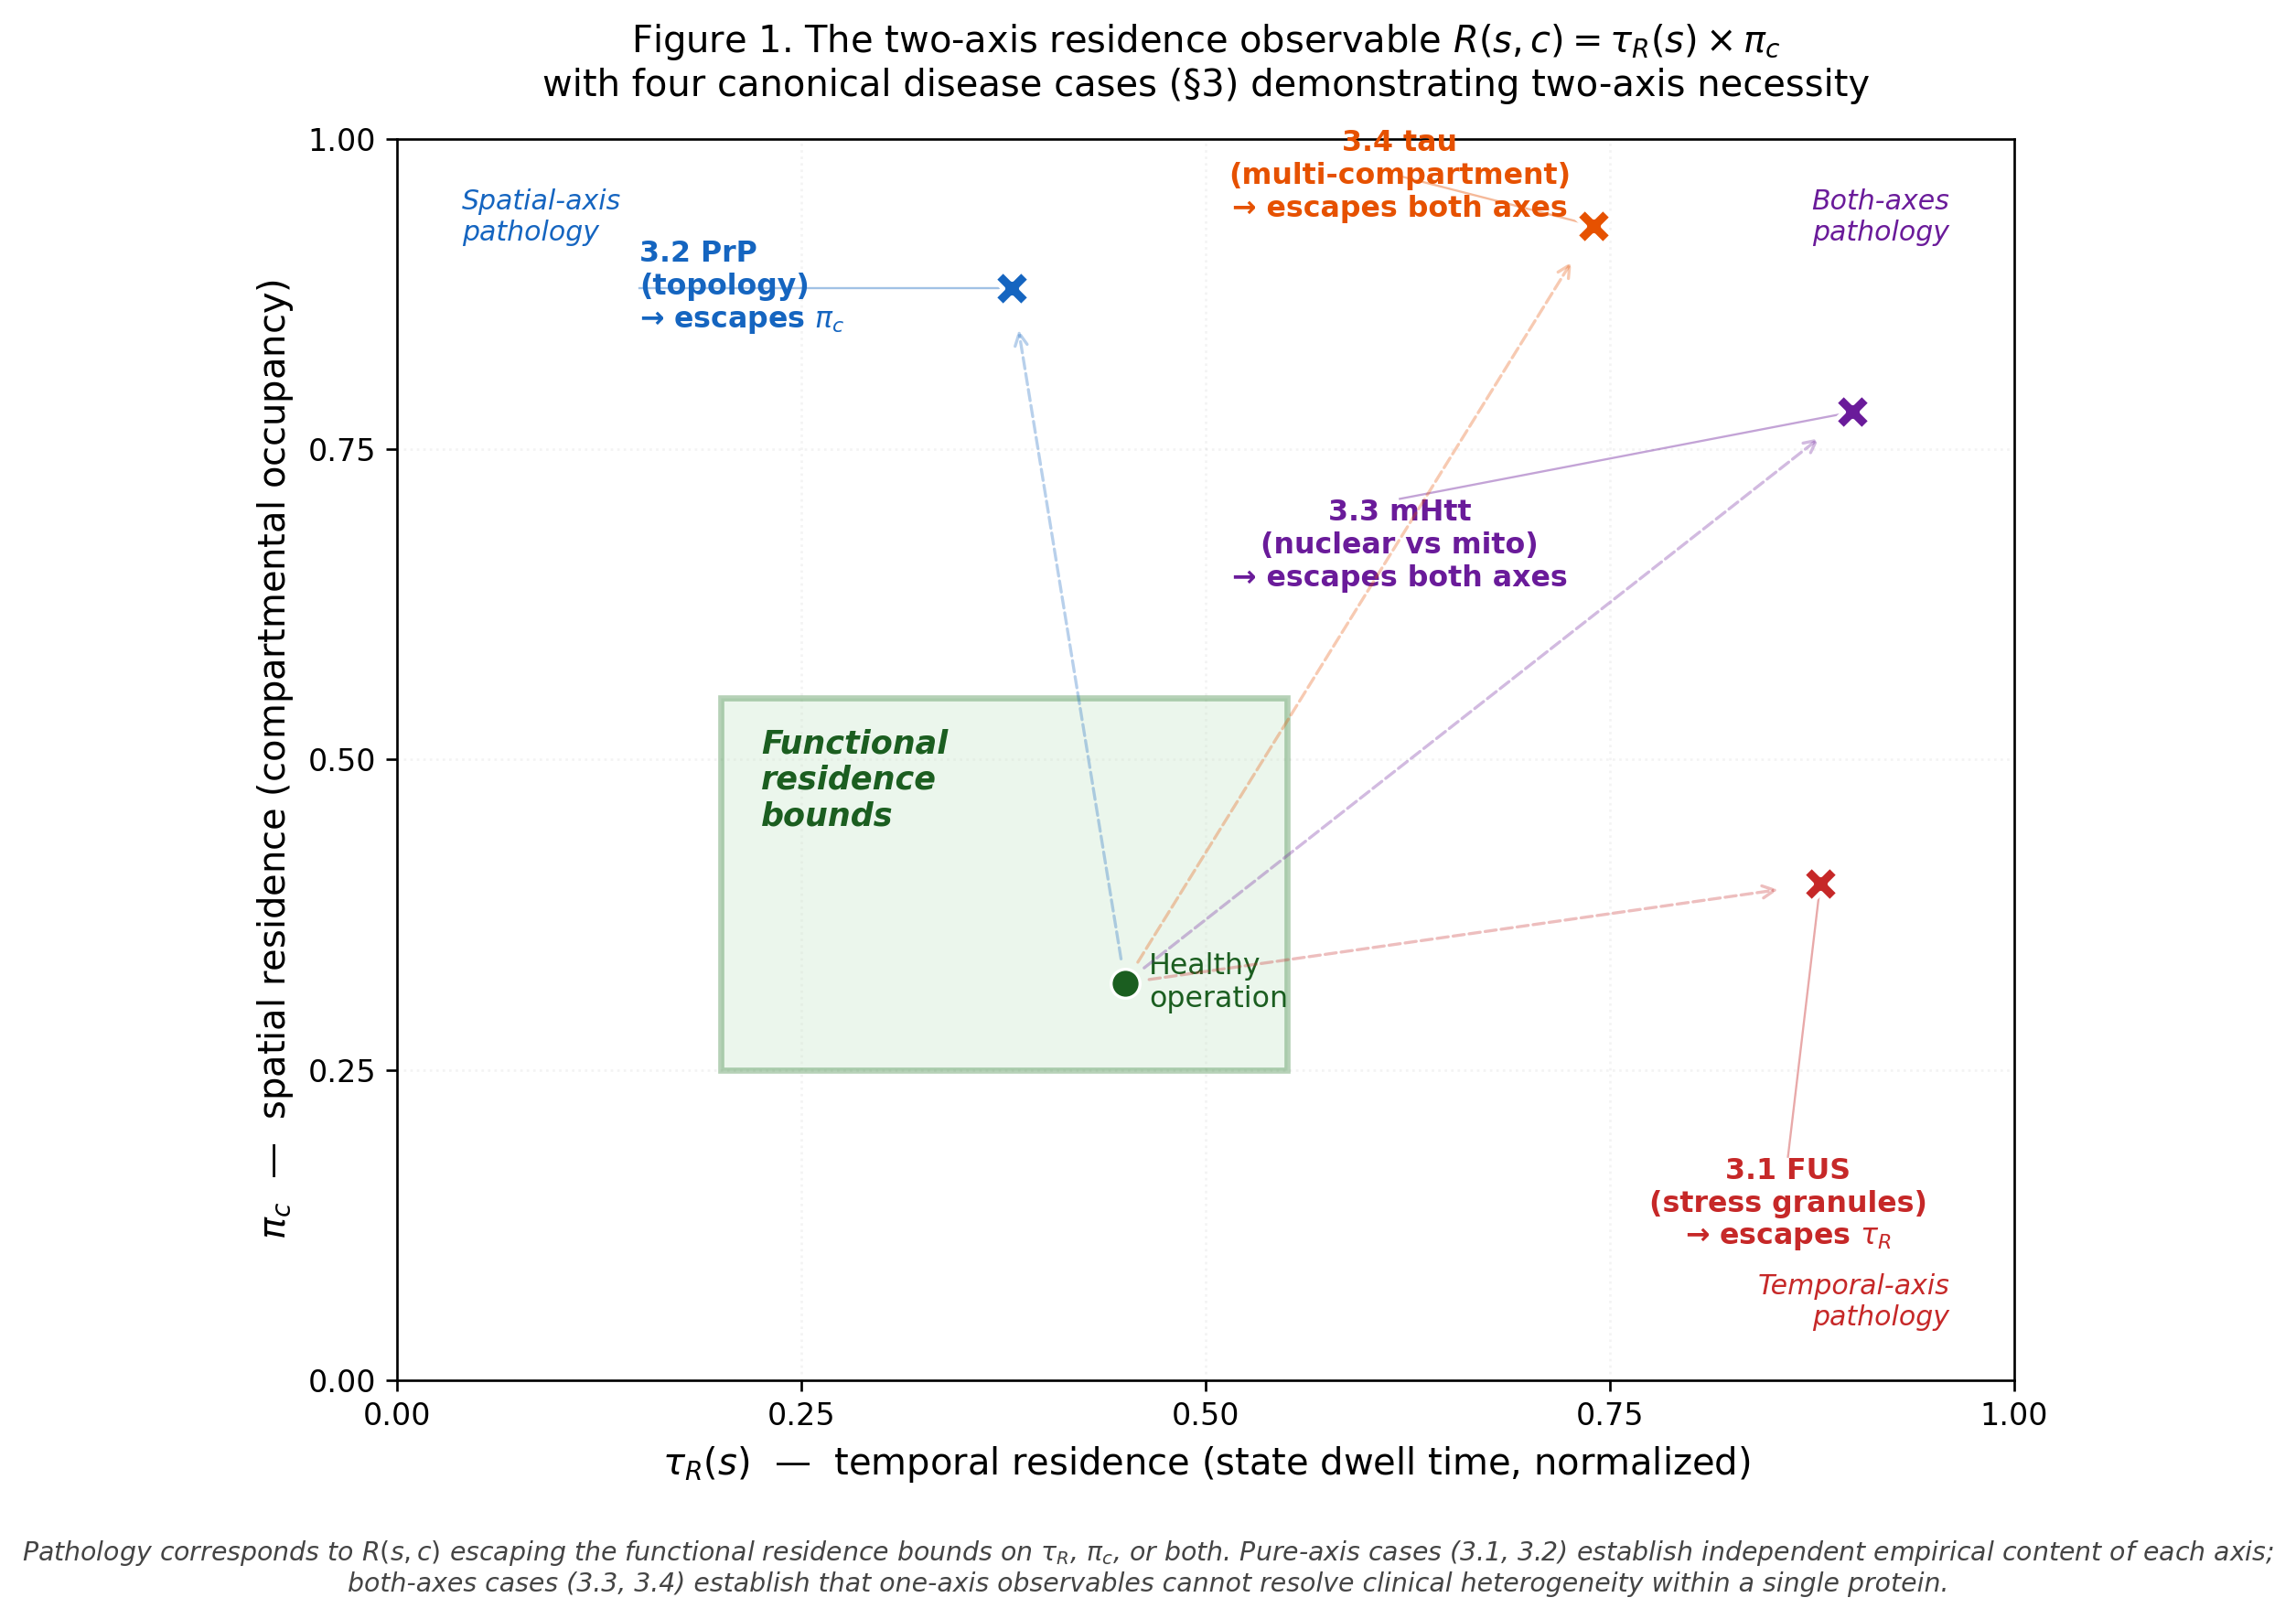

Source code (Python):
"""
Figure 1. The two-axis residence observable R(s,c) = tau_R(s) * pi_c.

Phase diagram showing:
- Functional residence bounds as a central rectangle
- Four canonical disease cases plotted as labeled points
- Each case escapes the functional box on one or both axes:
    3.1 FUS  -> escapes on tau_R only (pure temporal)
    3.2 PrP  -> escapes on pi_c only (pure spatial)
    3.3 mHtt -> escapes on both axes
    3.4 tau  -> escapes on both axes
"""
import matplotlib.pyplot as plt
import matplotlib.patches as patches
import numpy as np

fig, ax = plt.subplots(figsize=(8.5, 7.5))

# Functional residence bounds (the "design intent" box)
tau_min, tau_max = 0.2, 0.55
pi_min, pi_max = 0.25, 0.55

functional_box = patches.Rectangle(
    (tau_min, pi_min),
    tau_max - tau_min,
    pi_max - pi_min,
    linewidth=2.0,
    edgecolor="#2E7D32",
    facecolor="#C8E6C9",
    alpha=0.35,
    label="Functional residence bounds",
)
ax.add_patch(functional_box)

# Label the functional region (placed in upper-left of the box where there's room)
ax.text(
    tau_min + 0.025,
    pi_max - 0.025,
    "Functional\nresidence\nbounds",
    ha="left",
    va="top",
    fontsize=10.5,
    color="#1B5E20",
    fontweight="bold",
    style="italic",
)

# A "healthy" representative point inside the box (lower-right of box, away from label)
healthy_pt = (0.45, 0.32)
ax.scatter([healthy_pt[0]], [healthy_pt[1]], s=90, marker="o",
           facecolor="#1B5E20", edgecolor="white", zorder=5)
ax.text(healthy_pt[0] + 0.015, healthy_pt[1], "Healthy\noperation",
        va="center", ha="left", fontsize=9.5, color="#1B5E20")

# Pathological cases - separated so labels don't overlap
cases = [
    # (tau_R, pi_c, label, color, marker_size, label_x, label_y, ha, va)
    # FUS: pure temporal (right side, below center)
    (0.88, 0.40, r"3.1 FUS" "\n" r"(stress granules)" "\n" r"→ escapes $\tau_R$",
     "#C62828", 140, 0.86, 0.18, "center", "top"),
    # PrP: pure spatial (left side, above center)
    (0.38, 0.88, r"3.2 PrP" "\n" r"(topology)" "\n" r"→ escapes $\pi_c$",
     "#1565C0", 140, 0.15, 0.88, "left", "center"),
    # mHtt: both, plotted slightly right-of-corner so label can go left
    (0.90, 0.78, "3.3 mHtt\n(nuclear vs mito)\n→ escapes both axes",
     "#6A1B9A", 140, 0.62, 0.71, "center", "top"),
    # tau: both, plotted slightly above-of-corner so label can go right
    (0.74, 0.93, "3.4 tau\n(multi-compartment)\n→ escapes both axes",
     "#E65100", 140, 0.62, 0.97, "center", "center"),
]

for tau, pi, label, color, size, lbl_x, lbl_y, ha, va in cases:
    ax.scatter([tau], [pi], s=size, marker="X", facecolor=color, edgecolor="white",
               linewidth=1.5, zorder=5)
    ax.text(lbl_x, lbl_y, label, fontsize=9.5, color=color,
            ha=ha, va=va, fontweight="bold")
    # Thin line connecting label to marker
    ax.plot([lbl_x, tau], [lbl_y, pi], color=color, lw=0.7, alpha=0.4, zorder=3)

# Arrows from healthy operation to each case showing the residence-pathology direction
for tau, pi, _, color, _, _, _, _, _ in cases:
    ax.annotate("", xy=(tau, pi), xytext=healthy_pt,
                arrowprops=dict(arrowstyle="->", color=color, lw=1.0,
                               alpha=0.3, linestyle="--", shrinkA=8, shrinkB=14))

# Axes labels and ticks
ax.set_xlabel(r"$\tau_R(s)$  —  temporal residence (state dwell time, normalized)", fontsize=12)
ax.set_ylabel(r"$\pi_c$  —  spatial residence (compartmental occupancy)", fontsize=12)

ax.set_xlim(0, 1.0)
ax.set_ylim(0, 1.0)
ax.set_xticks([0, 0.25, 0.5, 0.75, 1.0])
ax.set_yticks([0, 0.25, 0.5, 0.75, 1.0])
ax.tick_params(labelsize=10)

# Quadrant labels at corners
ax.text(0.04, 0.96, "Spatial-axis\npathology", fontsize=9, color="#1565C0",
        style="italic", va="top")
ax.text(0.96, 0.04, "Temporal-axis\npathology", fontsize=9, color="#C62828",
        style="italic", ha="right", va="bottom")
ax.text(0.96, 0.96, "Both-axes\npathology", fontsize=9, color="#6A1B9A",
        style="italic", ha="right", va="top")

# Title
ax.set_title(
    r"Figure 1. The two-axis residence observable $R(s,c) = \tau_R(s) \times \pi_c$" + "\n"
    r"with four canonical disease cases (§3) demonstrating two-axis necessity",
    fontsize=12, pad=14
)

# Subtle grid
ax.grid(True, alpha=0.15, linestyle=":")
ax.set_axisbelow(True)

# Caption-style note below
fig.text(
    0.5, 0.02,
    "Pathology corresponds to $R(s,c)$ escaping the functional residence bounds on $\\tau_R$, $\\pi_c$, or both. "
    "Pure-axis cases (3.1, 3.2) establish independent empirical content of each axis;\n"
    "both-axes cases (3.3, 3.4) establish that one-axis observables cannot resolve "
    "clinical heterogeneity within a single protein.",
    ha="center", fontsize=8.5, style="italic", color="#444",
)

plt.tight_layout(rect=[0, 0.06, 1, 1])
plt.savefig("/tmp/p7v3-commit/repo/outbox/paper14/figures/fig1_two_axis_observable.png",
            dpi=240, bbox_inches="tight", facecolor="white")
plt.savefig("/tmp/p7v3-commit/repo/outbox/paper14/figures/fig1_two_axis_observable.pdf",
            bbox_inches="tight", facecolor="white")
print("Figure 1 written.")
